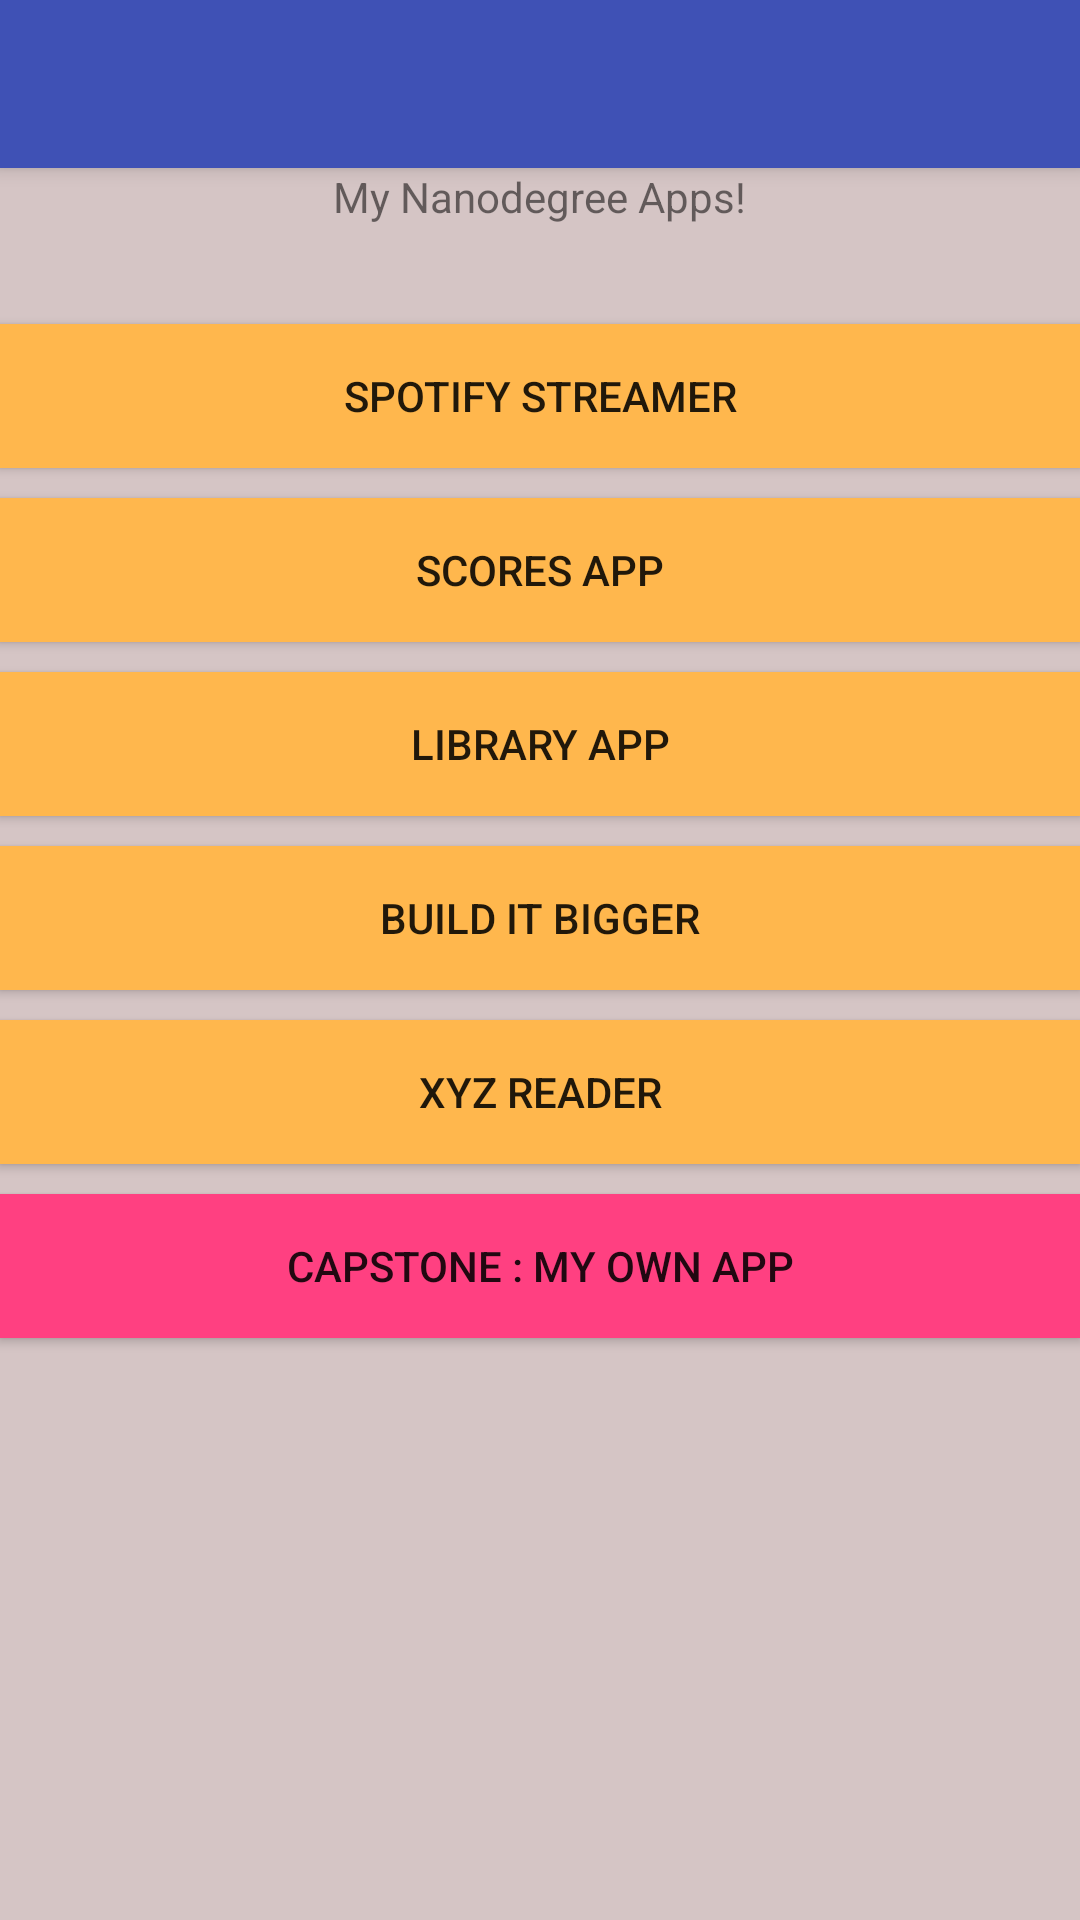

Produce the Android XML layout that renders to this screen, including the resource entries it uses.
<!-- AndroidManifest.xml: application theme AppTheme -->
<!-- res/layout/activity_my_app_portfolio.xml -->
<?xml version="1.0" encoding="utf-8"?>
<android.support.design.widget.CoordinatorLayout
    xmlns:android="http://schemas.android.com/apk/res/android"
    xmlns:app="http://schemas.android.com/apk/res-auto"
    xmlns:tools="http://schemas.android.com/tools" android:layout_width="match_parent"
    android:layout_height="match_parent" android:fitsSystemWindows="true"
    tools:context=".MyAppPortfolio">

    <android.support.design.widget.AppBarLayout android:layout_height="wrap_content"
        android:layout_width="match_parent" android:theme="@style/AppTheme.AppBarOverlay">

        <android.support.v7.widget.Toolbar android:id="@+id/toolbar"
            android:layout_width="match_parent" android:layout_height="?attr/actionBarSize"
            android:background="?attr/colorPrimary" app:popupTheme="@style/AppTheme.PopupOverlay" />

    </android.support.design.widget.AppBarLayout>

    <include layout="@layout/content_my_app_portfolio" />

    
        
        
        


</android.support.design.widget.CoordinatorLayout>
<!-- res/layout/content_my_app_portfolio.xml (included above) -->
<?xml version="1.0" encoding="utf-8"?>
<ScrollView xmlns:android="http://schemas.android.com/apk/res/android"
    xmlns:tools="http://schemas.android.com/tools"
    xmlns:app="http://schemas.android.com/apk/res-auto"
    app:layout_behavior="@string/appbar_scrolling_view_behavior"
    tools:showIn="@layout/activity_my_app_portfolio" tools:context=".MyAppPortfolio"
    android:background="@color/colorHomeActivityBackground"
    android:layout_width="match_parent"
    android:layout_height="match_parent"
    android:fillViewport="true"
    android:scrollbars="none"
    >
    <RelativeLayout
     android:layout_width="match_parent"
    android:layout_height="match_parent" android:paddingLeft="@dimen/activity_horizontal_margin"
    android:paddingRight="@dimen/activity_horizontal_margin"
    android:paddingTop="@dimen/activity_vertical_margin"
    android:paddingBottom="@dimen/activity_vertical_margin"
    >

    <TextView android:text="@string/home_activity_top_lable"
        android:layout_width="wrap_content"
        android:layout_height="wrap_content"
        android:layout_centerHorizontal="true"
        />

    <Button
        android:layout_width="wrap_content"
        android:layout_height="wrap_content"
        android:text="@string/spotify_stremer"
        android:id="@+id/spotifyStremer"
        android:layout_alignParentTop="true"
        android:layout_alignParentLeft="true"
        android:layout_alignParentStart="true"
        android:layout_marginTop="52dp"
        android:layout_alignParentRight="true"
        android:layout_alignParentEnd="true"
        android:background="@color/colorAppButton"
        android:onClick="sendMessage" />

    <Button
        android:layout_width="wrap_content"
        android:layout_height="wrap_content"
        android:text="@string/scores_app"
        android:id="@+id/scoresApp"
        android:layout_below="@+id/spotifyStremer"
        android:layout_alignParentLeft="true"
        android:layout_alignParentStart="true"
        android:layout_alignRight="@+id/spotifyStremer"
        android:layout_alignEnd="@+id/spotifyStremer"
        android:layout_marginTop="10dp"
        android:background="@color/colorAppButton"
        android:onClick="sendMessage" />

    <Button
        android:layout_width="wrap_content"
        android:layout_height="wrap_content"
        android:text="@string/library_app"
        android:id="@+id/libraryApp"
        android:layout_below="@+id/scoresApp"
        android:layout_alignParentLeft="true"
        android:layout_alignParentStart="true"
        android:layout_alignRight="@+id/scoresApp"
        android:layout_alignEnd="@+id/scoresApp"
        android:layout_marginTop="10dp"
        android:background="@color/colorAppButton"
        android:onClick="sendMessage" />

    <Button
        android:layout_width="wrap_content"
        android:layout_height="wrap_content"
        android:text="@string/build_it_bigger"
        android:id="@+id/buildItBigger"
        android:layout_below="@+id/libraryApp"
        android:layout_alignParentLeft="true"
        android:layout_alignParentStart="true"
        android:layout_alignParentRight="true"
        android:layout_alignParentEnd="true"
        android:layout_marginTop="10dp"
        android:background="@color/colorAppButton"
        android:onClick="sendMessage" />

    <Button
        android:layout_width="wrap_content"
        android:layout_height="wrap_content"
        android:text="@string/xyz_reader"
        android:id="@+id/xyzReader"
        android:layout_below="@+id/buildItBigger"
        android:layout_alignParentLeft="true"
        android:layout_alignParentStart="true"
        android:layout_alignRight="@+id/buildItBigger"
        android:layout_alignEnd="@+id/buildItBigger"
        android:layout_marginTop="10dp"
        android:background="@color/colorAppButton"
        android:onClick="sendMessage" />

    <Button
        android:layout_width="wrap_content"
        android:layout_height="wrap_content"
        android:text="@string/my_own_app"
        android:id="@+id/myOwnApp"
        android:layout_below="@+id/xyzReader"
        android:layout_alignParentLeft="true"
        android:layout_alignParentStart="true"
        android:layout_alignRight="@+id/xyzReader"
        android:layout_alignEnd="@+id/xyzReader"
        android:layout_marginTop="10dp"
        android:background="@color/colorAccent"
        android:onClick="sendMessage" />


</RelativeLayout>

</ScrollView>
<!-- resources referenced by this layout -->
<resources>
  <color name="colorAccent">#FF4081</color>
  <color name="colorAppButton">#FFB74D</color>
  <color name="colorHomeActivityBackground">#f5d4c3c3</color>
  <string name="build_it_bigger">Build It Bigger</string>
  <string name="home_activity_top_lable">My Nanodegree Apps!</string>
  <string name="library_app">Library App</string>
  <string name="my_own_app">Capstone : My Own App</string>
  <string name="scores_app">Scores App</string>
  <string name="spotify_stremer">SPOTIFY STREAMER</string>
  <string name="xyz_reader">XYZ Reader</string>
  <style name="AppTheme.AppBarOverlay" parent="ThemeOverlay.AppCompat.Dark.ActionBar" />
  <style name="AppTheme.PopupOverlay" parent="ThemeOverlay.AppCompat.Light" />
  <style name="AppTheme" parent="Theme.AppCompat.Light.DarkActionBar">
          
          <item name="colorPrimary">@color/colorPrimary</item>
          <item name="colorPrimaryDark">@color/colorPrimaryDark</item>
          <item name="colorAccent">@color/colorAccent</item>
      </style>
  <color name="colorPrimary">#3F51B5</color>
  <color name="colorPrimaryDark">#303F9F</color>
</resources>
